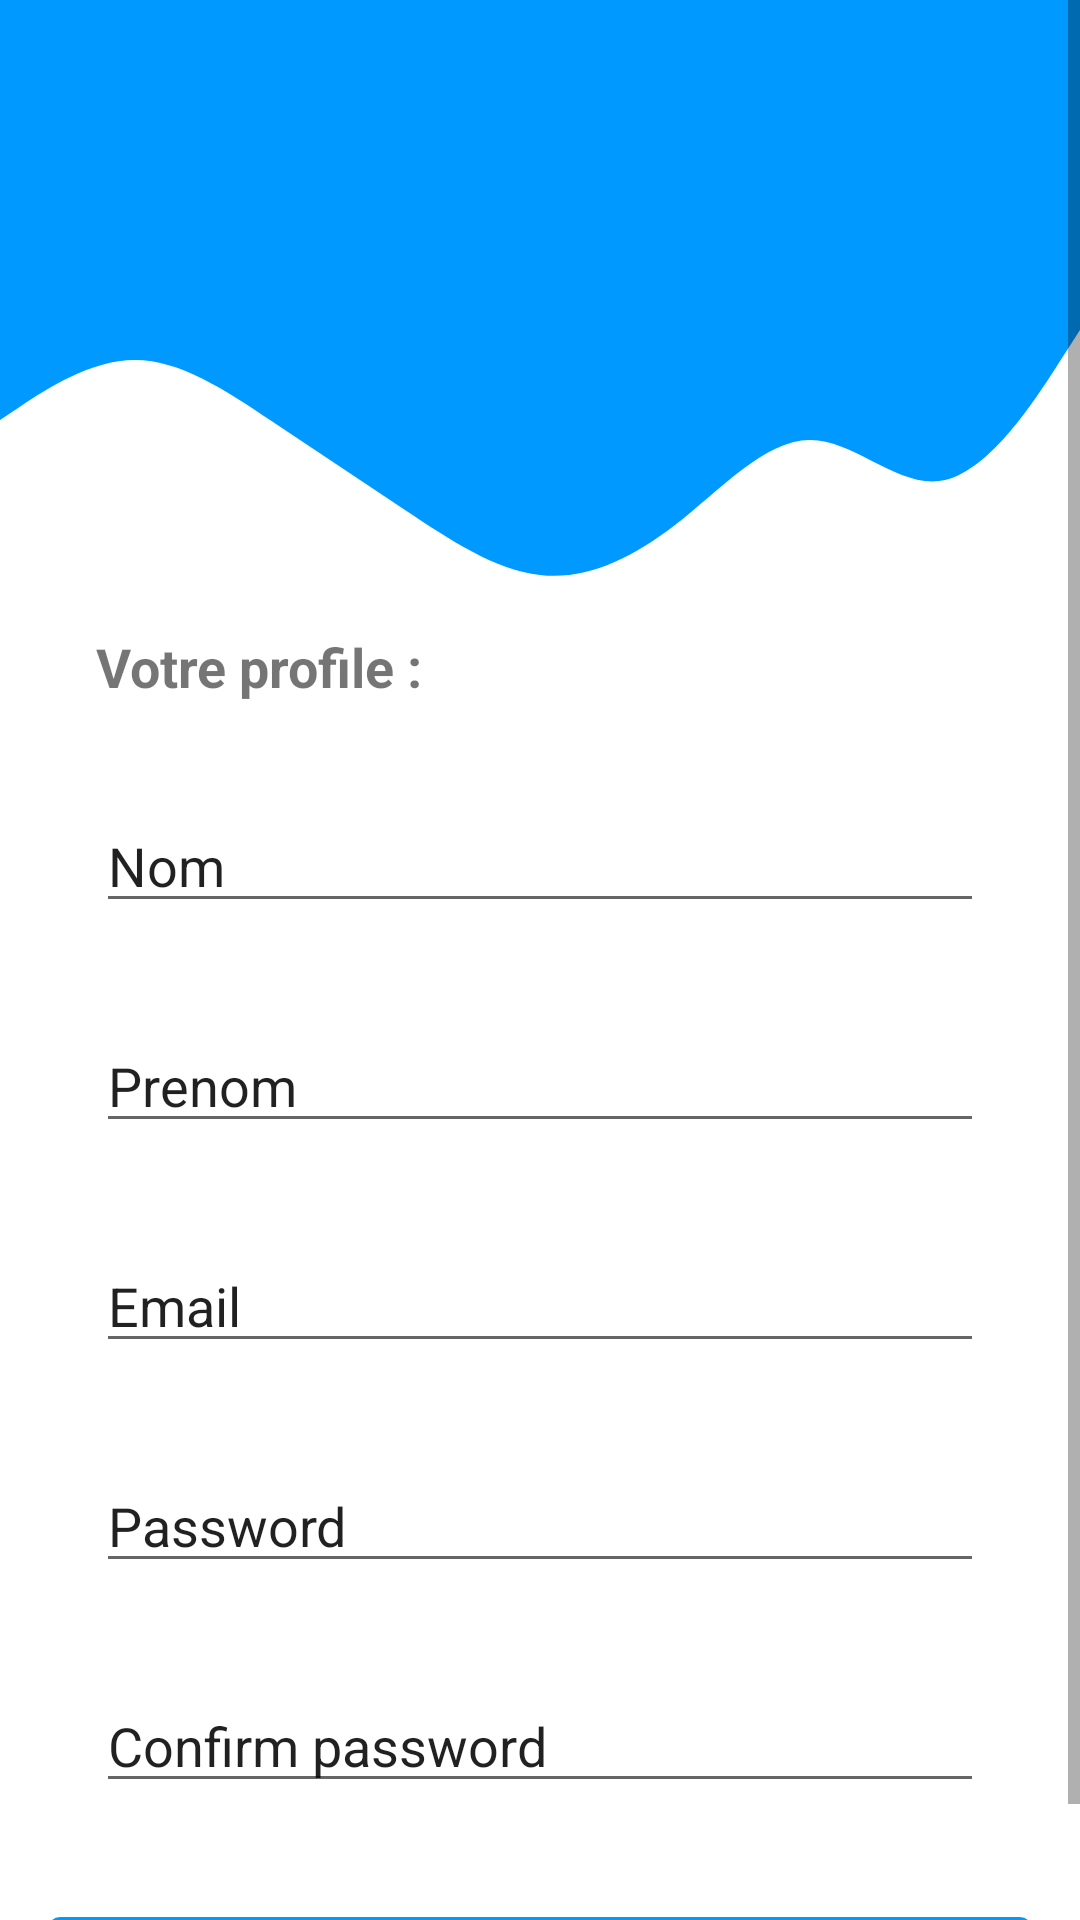

This screen was rendered from an Android layout file. Write that file and the resources it references.
<!-- AndroidManifest.xml: application theme Theme.SOSCaller -->
<!-- res/layout/activity_signup.xml -->
<?xml version="1.0" encoding="utf-8"?>
<ScrollView xmlns:android="http://schemas.android.com/apk/res/android"
    xmlns:app="http://schemas.android.com/apk/res-auto"
    xmlns:tools="http://schemas.android.com/tools"

    android:layout_width="match_parent"
    android:layout_height="match_parent"
    android:fillViewport="true">

    <androidx.constraintlayout.widget.ConstraintLayout
        android:layout_width="match_parent"
        android:layout_height="wrap_content"
        tools:context=".ui.activities.SignupActivity">

        <View
            android:id="@+id/topView1"
            android:layout_width="0dp"
            android:layout_height="100dp"
            android:background="@color/colorPrimary"
            app:layout_constraintEnd_toEndOf="parent"
            app:layout_constraintHorizontal_bias="0.0"
            app:layout_constraintStart_toStartOf="parent"
            app:layout_constraintTop_toTopOf="parent" />

        <View
            android:id="@+id/view2"
            android:layout_width="0dp"
            android:layout_height="100dp"
            android:background="@drawable/wave"
            app:layout_constraintEnd_toEndOf="parent"
            app:layout_constraintStart_toStartOf="parent"
            app:layout_constraintTop_toBottomOf="@+id/topView1" />

        <ImageView
            android:id="@+id/imageView"
            android:layout_width="wrap_content"
            android:layout_height="wrap_content"
            android:layout_marginTop="32dp"
            android:layout_marginEnd="16dp"
            android:src="@drawable/ic_person"
            app:layout_constraintEnd_toEndOf="parent"
            app:layout_constraintTop_toTopOf="parent" />

        <TextView
            android:id="@+id/textView2"
            android:layout_width="0dp"
            android:layout_height="wrap_content"
            android:layout_marginStart="32dp"
            android:layout_marginTop="10dp"
            android:layout_marginEnd="32dp"
            android:text="Votre profile : "
            android:textSize="18sp"
            android:textStyle="bold"
            app:layout_constraintEnd_toEndOf="parent"
            app:layout_constraintStart_toStartOf="parent"
            app:layout_constraintTop_toBottomOf="@+id/view2" />

        <EditText
            android:id="@+id/editNom"
            android:layout_width="0dp"
            android:layout_height="wrap_content"
            android:layout_marginStart="32dp"
            android:layout_marginTop="32dp"
            android:layout_marginEnd="32dp"
            android:ems="10"
            android:inputType="textPersonName"
            android:text="Nom"
            app:layout_constraintEnd_toEndOf="parent"
            app:layout_constraintStart_toStartOf="parent"
            app:layout_constraintTop_toBottomOf="@+id/textView2" />

        <EditText
            android:id="@+id/editPrenom"
            android:layout_width="0dp"
            android:layout_height="wrap_content"
            android:layout_marginStart="32dp"
            android:layout_marginTop="32dp"
            android:layout_marginEnd="32dp"
            android:ems="10"
            android:inputType="textPersonName"
            android:text="Prenom"
            app:layout_constraintEnd_toEndOf="parent"
            app:layout_constraintStart_toStartOf="parent"
            app:layout_constraintTop_toBottomOf="@+id/editNom" />

        <EditText
            android:id="@+id/editEmail"
            android:layout_width="0dp"
            android:layout_height="wrap_content"
            android:layout_marginStart="32dp"
            android:layout_marginTop="32dp"
            android:layout_marginEnd="32dp"
            android:ems="10"
            android:inputType="textPersonName"
            android:text="Email"
            app:layout_constraintEnd_toEndOf="parent"
            app:layout_constraintStart_toStartOf="parent"
            app:layout_constraintTop_toBottomOf="@+id/editPrenom" />

        <EditText
            android:id="@+id/editPassword"
            android:layout_width="0dp"
            android:layout_height="wrap_content"
            android:layout_marginStart="32dp"
            android:layout_marginTop="32dp"
            android:layout_marginEnd="32dp"
            android:ems="10"
            android:inputType="textPersonName"
            android:text="Password"
            app:layout_constraintEnd_toEndOf="parent"
            app:layout_constraintStart_toStartOf="parent"
            app:layout_constraintTop_toBottomOf="@+id/editEmail" />

        <EditText
            android:id="@+id/editNewpassword"
            android:layout_width="0dp"
            android:layout_height="wrap_content"
            android:layout_marginStart="32dp"
            android:layout_marginTop="32dp"
            android:layout_marginEnd="32dp"
            android:ems="10"
            android:inputType="textPersonName"
            android:text="Confirm password"
            app:layout_constraintEnd_toEndOf="parent"
            app:layout_constraintStart_toStartOf="parent"
            app:layout_constraintTop_toBottomOf="@+id/editPassword" />

        <Button
            android:id="@+id/button"
            android:layout_width="0dp"
            android:layout_height="wrap_content"
            android:layout_marginStart="16dp"
            android:layout_marginTop="32dp"
            android:layout_marginEnd="16dp"
            android:text="Button"
            app:layout_constraintEnd_toEndOf="parent"
            app:layout_constraintStart_toStartOf="parent"
            app:layout_constraintTop_toBottomOf="@+id/editNewpassword" />


    </androidx.constraintlayout.widget.ConstraintLayout>
</ScrollView>
<!-- resources referenced by this layout -->
<resources>
  <color name="colorPrimary">#0099ff</color>
  <!-- drawable wave (drawable) -->
  <vector xmlns:android="http://schemas.android.com/apk/res/android"
      android:width="1440dp"
      android:height="320dp"
      android:viewportWidth="1440"
      android:viewportHeight="320">
    <path
        android:pathData="M0,128L30,112C60,96 120,64 180,64C240,64 300,96 360,128C420,160 480,192 540,224C600,256 660,288 720,293.3C780,299 840,277 900,240C960,203 1020,149 1080,149.3C1140,149 1200,203 1260,192C1320,181 1380,107 1410,69.3L1440,32L1440,0L1410,0C1380,0 1320,0 1260,0C1200,0 1140,0 1080,0C1020,0 960,0 900,0C840,0 780,0 720,0C660,0 600,0 540,0C480,0 420,0 360,0C300,0 240,0 180,0C120,0 60,0 30,0L0,0Z"
        android:fillColor="@color/colorPrimary"/>
  </vector>
  <style name="Theme.SOSCaller" parent="Theme.MaterialComponents.DayNight.DarkActionBar">
          
          <item name="colorPrimary">@color/purple_500</item>
          <item name="colorPrimaryVariant">@color/purple_700</item>
          <item name="colorOnPrimary">@color/white</item>
          
          <item name="colorSecondary">@color/teal_200</item>
          <item name="colorSecondaryVariant">@color/teal_700</item>
          <item name="colorOnSecondary">@color/black</item>
          
          <item name="android:statusBarColor" tools:targetApi="l">?attr/colorPrimaryVariant</item>
          
      </style>
  <color name="purple_500">#0099ff</color>
  <color name="purple_700">#005fff</color>
  <color name="white">#FFFFFFFF</color>
  <color name="teal_200">#FF03DAC5</color>
  <color name="teal_700">#FF018786</color>
  <color name="black">#FF000000</color>
</resources>
